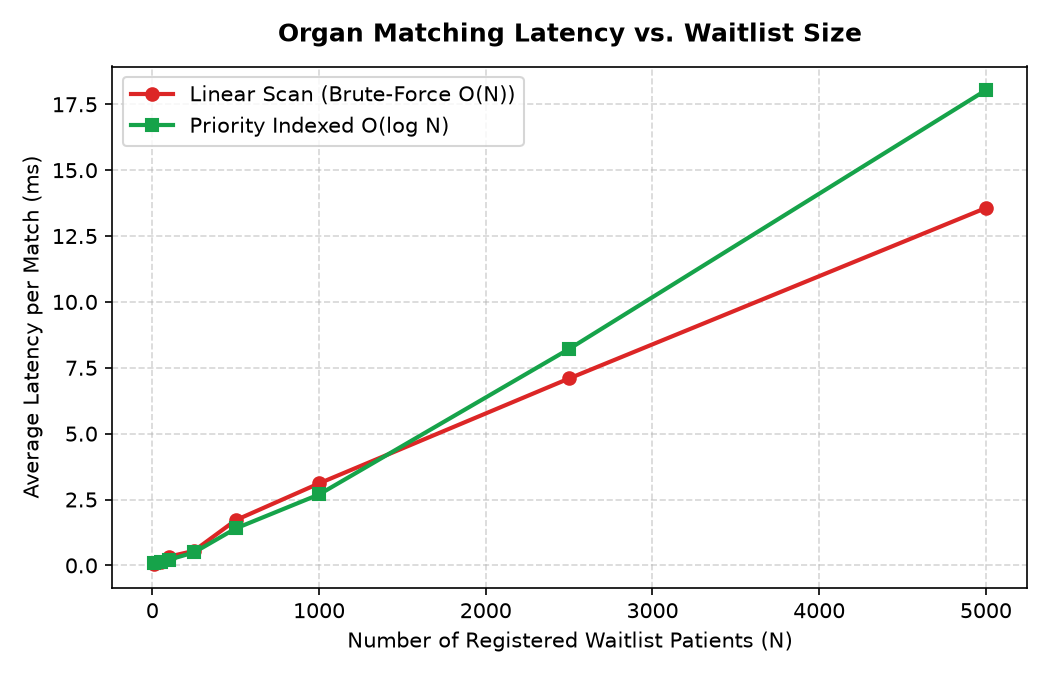

Source data for this figure (header and first rows):
n_patients, indexed, seconds_per_match
10, True, 8.379999999306165e-05
10, False, 5.117999999129097e-05
50, True, 0.0001254
50, False, 0.000125
100, True, 0.0002186
100, False, 0.0003332
250, True, 0.0004903
250, False, 0.0005529
500, True, 0.001402
500, False, 0.001717
1000, True, 0.002692
1000, False, 0.003112
2500, True, 0.008215
2500, False, 0.007095
5000, True, 0.01804
5000, False, 0.01356
